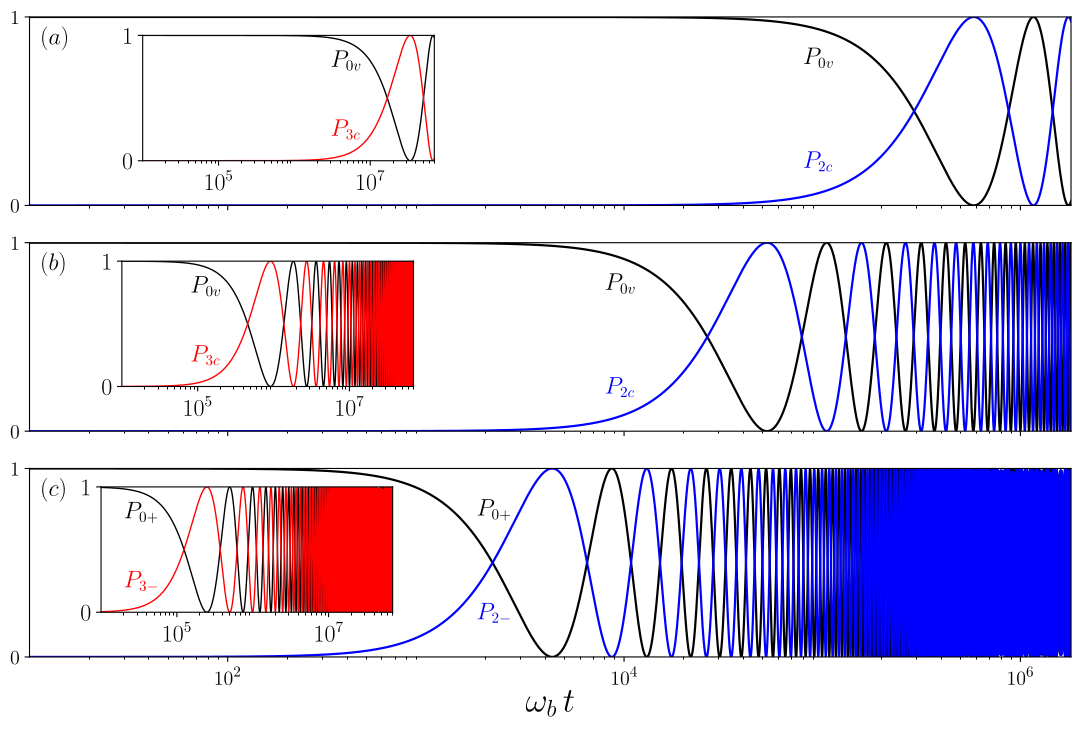

The matplotlib source for this figure: (Note: this script raises an exception after producing the figure.)
import matplotlib
matplotlib.use("pgf")

import numpy as np
import math
import matplotlib.pyplot as plt
from matplotlib import rcParams
from mpl_toolkits.axes_grid1.inset_locator import inset_axes
from matplotlib.ticker import FixedLocator, LogFormatterMathtext

rcParams.update({
    "pgf.texsystem": "pdflatex",
    "font.family": "serif",
    "text.usetex": False,
    "pgf.rcfonts": False,
    "font.size": 13,
})

omegab = 1.0
t     = np.logspace(1, 6.3, 9000)
t_ins = np.logspace(3, 8.3, 9000)
x     = omegab * t
x_ins = omegab * t_ins

fig, axes = plt.subplots(3, 1, figsize=(11, 7.5), sharex=True)
fig.subplots_adjust(hspace=0.08)

# =========================
# FUNCIÓN EJE PRINCIPAL
# =========================
def fix_main_axis(ax):
    ax.set_xscale("log")
    ax.set_xlim(1e1, 1.8e6)
    ax.set_ylim(0, 1)
    ax.set_yticks([0, 1])
    ax.xaxis.set_major_locator(FixedLocator([1e2, 1e4, 1e6]))
    ax.xaxis.set_major_formatter(LogFormatterMathtext())
    ax.tick_params(labelsize=15)

# =========================
# FUNCIÓN INSET
# =========================
def fix_inset_axis(axins):
    axins.set_xscale("log")
    axins.set_xlim(1e4, 7e7)
    axins.set_ylim(0, 1)
    axins.set_yticks([0, 1])
    axins.xaxis.set_major_locator(FixedLocator([1e5, 1e7]))
    axins.xaxis.set_major_formatter(LogFormatterMathtext())
    axins.tick_params(labelsize=16)

# =====================================================
# PANEL (a) — RÉGIMEN I (2QD)
# =====================================================
lambda_omegab = 0.03
Omega_omegab  = 0.003

n = 2
Omega_eff = (np.sqrt(2)*Omega_omegab/ math.sqrt(math.factorial(n))
             *(lambda_omegab/omegab)**n)

n_ins = 3
Omega_eff_ins = (np.sqrt(2)*Omega_omegab/ math.sqrt(math.factorial(n_ins))
                 *(lambda_omegab/omegab)**n_ins)

Pnc = np.sin(Omega_eff*t)**2
P0v = 1 - Pnc
Pnc_ins = np.sin(Omega_eff_ins*t_ins)**2
P0v_ins = 1 - Pnc_ins

ax = axes[0]
ax.plot(x, P0v, color="black", lw=1.6)
ax.plot(x, Pnc, color="blue", lw=1.6)
fix_main_axis(ax)

# Labels internos
ax.text(0.8e5, 0.75, r"$P_{0v}$", color="black", fontsize=16)
ax.text(0.8e5, 0.20, r"$P_{2c}$", color="blue", fontsize=16)

# Inset
axins = inset_axes(ax, width="35%", height="95%",
                   bbox_to_anchor=(0.1,0.25,0.8,0.7),
                   bbox_transform=ax.transAxes, loc="upper left")
axins.plot(x_ins, P0v_ins, color="black", lw=1.0)
axins.plot(x_ins, Pnc_ins, color="red", lw=1.0)
fix_inset_axis(axins)

axins.text(3e6, 0.75, r"$P_{0v}$", color="black", fontsize=16)
axins.text(3e6, 0.20, r"$P_{3c}$", color="red", fontsize=16)

# =====================================================
# PANEL (b) — RÉGIMEN II (2QD)
# =====================================================
lambda_omegab = 0.1
Omega_omegab  = 0.003

n = 2
Omega_eff = (np.sqrt(2)*Omega_omegab/ math.sqrt(math.factorial(n))
             *(lambda_omegab/omegab)**n
             * np.exp(-lambda_omegab**2/(2*omegab**2)))

n_ins = 3
Omega_eff_ins = (np.sqrt(2)*Omega_omegab/ math.sqrt(math.factorial(n_ins))
                 *(lambda_omegab/omegab)**n_ins
                 * np.exp(-lambda_omegab**2/(2*omegab**2)))

Pnc = np.sin(Omega_eff*t)**2
P0v = 1 - Pnc
Pnc_ins = np.sin(Omega_eff_ins*t_ins)**2
P0v_ins = 1 - Pnc_ins

ax = axes[1]
ax.plot(x, P0v, color="black", lw=1.6)
ax.plot(x, Pnc, color="blue", lw=1.6)
fix_main_axis(ax)

ax.text(0.8e4, 0.75, r"$P_{0v}$", color="black", fontsize=16)
ax.text(0.8e4, 0.20, r"$P_{2c}$", color="blue", fontsize=16)

axins = inset_axes(ax, width="35%", height="95%",
                   bbox_to_anchor=(0.08,0.25,0.8,0.7),
                   bbox_transform=ax.transAxes, loc="upper left")
axins.plot(x_ins, P0v_ins, color="black", lw=1.0)
axins.plot(x_ins, Pnc_ins, color="red", lw=1.0)
fix_inset_axis(axins)

axins.text(0.8e5, 0.75, r"$P_{0v}$", color="black", fontsize=16)
axins.text(0.8e5, 0.20, r"$P_{3c}$", color="red", fontsize=16)

# =====================================================
# PANEL (c) — RÉGIMEN III (2QD)
# =====================================================
lambda_omegab = 0.03
Omega_omegab  = 0.5   # igual que Bin Fig. 2c
J             = 0.5   # acoplamiento Förster (J=0 para benchmark con Bin)

# n=2
n = 2
# Resonancia 2QD régimen III: Delta_n = -sqrt(n²ωb² - 8Ω²) - J
Delta_n = -np.sqrt((n*omegab)**2 - 8*Omega_omegab**2) - J

# c̃₋ con Ω̃ = √2·Ω → factor 8Ω² en denominador
c_minus = np.sqrt(4*Omega_omegab**2 /
                  (Delta_n**2 + 8*Omega_omegab**2
                   - Delta_n*np.sqrt(Delta_n**2 + 8*Omega_omegab**2)))

prod = 1.0
for k in range(1, n):
    prod *= (n * c_minus**2 - k)

Omega_eff = abs((-1)**n * np.sqrt(2) * Omega_omegab
               * (lambda_omegab/omegab)**n
               * prod
               / (math.factorial(n-1) * math.sqrt(math.factorial(n))))

# n=3 (inset)
n = 3
Delta_n = -np.sqrt((n*omegab)**2 - 8*Omega_omegab**2) - J

c_minus = np.sqrt(4*Omega_omegab**2 /
                  (Delta_n**2 + 8*Omega_omegab**2
                   - Delta_n*np.sqrt(Delta_n**2 + 8*Omega_omegab**2)))

prod = 1.0
for k in range(1, n):
    prod *= (n * c_minus**2 - k)

Omega_eff_ins = abs((-1)**n * np.sqrt(2) * Omega_omegab
                   * (lambda_omegab/omegab)**n
                   * prod
                   / (math.factorial(n-1) * math.sqrt(math.factorial(n))))

Pnc = np.sin(Omega_eff*t)**2
P0v = 1 - Pnc
Pnc_ins = np.sin(Omega_eff_ins*t_ins)**2
P0v_ins = 1 - Pnc_ins

ax = axes[2]
ax.plot(x, P0v, color="black", lw=1.6)
ax.plot(x, Pnc, color="blue", lw=1.6)
fix_main_axis(ax)
ax.set_xlabel(r"$\omega_b\,t$", fontsize=24)

ax.text(1.8e3, 0.75, r"$P_{0+}$", color="black", fontsize=16)
ax.text(1.8e3, 0.20, r"$P_{2-}$", color="blue", fontsize=16)

axins = inset_axes(ax, width="35%", height="95%",
                   bbox_to_anchor=(0.06,0.25,0.8,0.7),
                   bbox_transform=ax.transAxes, loc="upper left")
axins.plot(x_ins, P0v_ins, color="black", lw=1.0)
axins.plot(x_ins, Pnc_ins, color="red", lw=1.0)
fix_inset_axis(axins)

axins.text(2e4, 0.75, r"$P_{0+}$",  color="black", fontsize=16)
axins.text(2e4, 0.20, r"$P_{3-}$", color="red", fontsize=16)

label_positions = {
    0: (0.01, 0.95),  # panel (a)
    1: (0.01, 0.95),  # panel (b)
    2: (0.01, 0.95),  # panel (c)
}

for idx, ax in enumerate(axes):
    ax.text(label_positions[idx][0], label_positions[idx][1],
            f'$({chr(96+idx+1)})$',
            transform=ax.transAxes,
            ha='left', va='top', fontsize=16)

plt.tight_layout()
#plt.show()
plt.savefig("../figs/rabi_allreg.pgf")
plt.close()